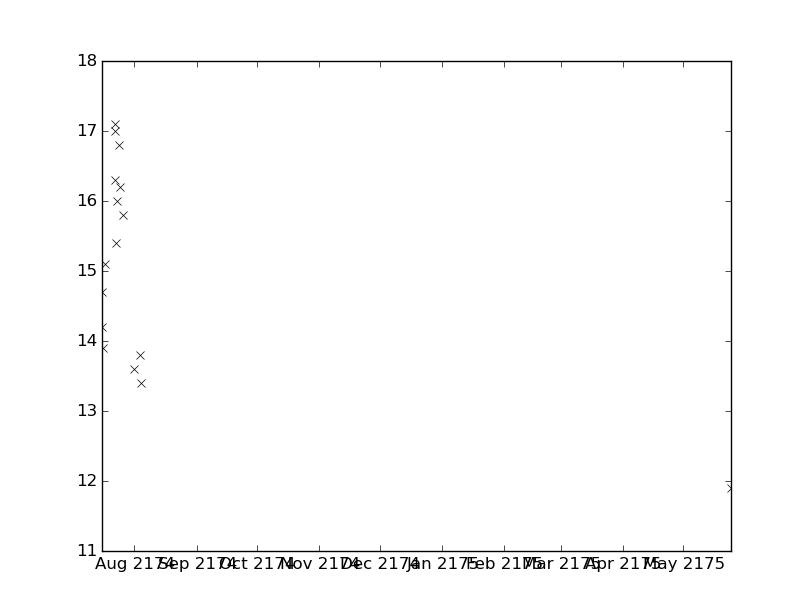

Data behind this chart, as committed beside it:
values, datetimes
17.0, 2174-07-22T03:26:00
13.9, 2174-07-16T04:27:00
15.1, 2174-07-17T02:25:00
14.2, 2174-07-15T15:20:00
14.7, 2174-07-16T00:22:00
16.3, 2174-07-22T05:05:00
17.1, 2174-07-22T11:19:00
15.4, 2174-07-22T16:45:00
15.8, 2174-07-26T02:59:00
13.6, 2174-07-31T20:00:00
13.8, 2174-08-03T14:29:00
13.4, 2174-08-04T03:31:00
11.9, 2175-05-24T21:20:00
16.0, 2174-07-23T02:06:00
16.8, 2174-07-24T01:40:00
16.2, 2174-07-25T01:24:00
